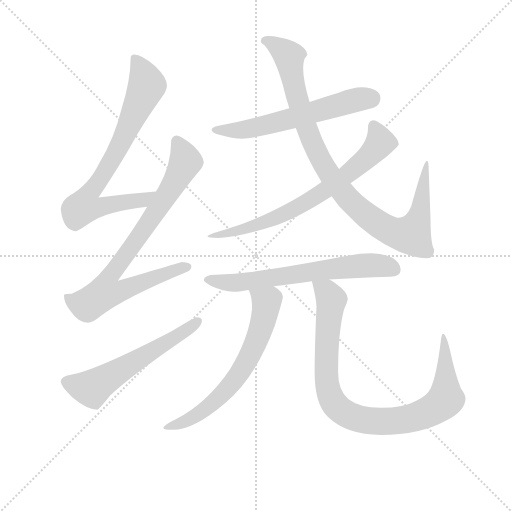
t = 0.00 s
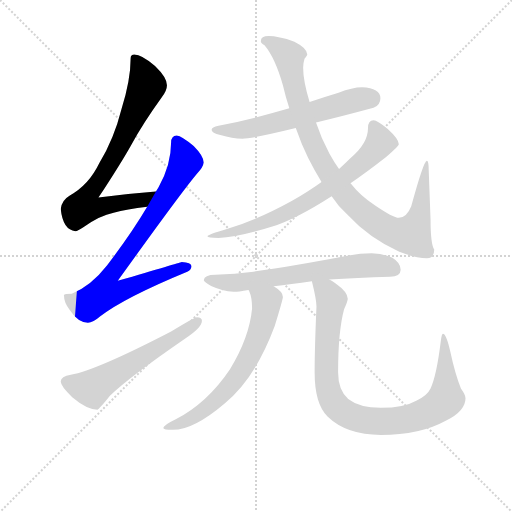
t = 1.56 s
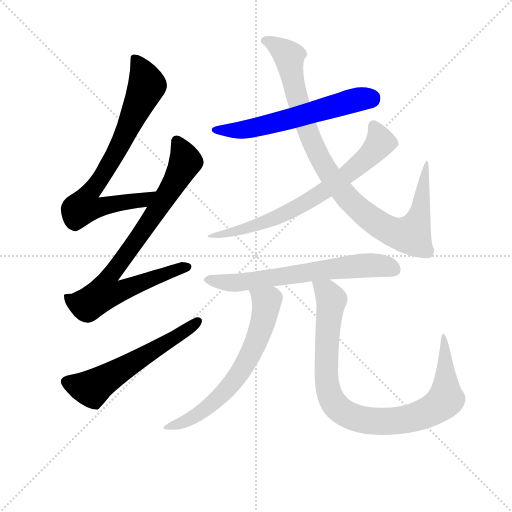
t = 3.11 s
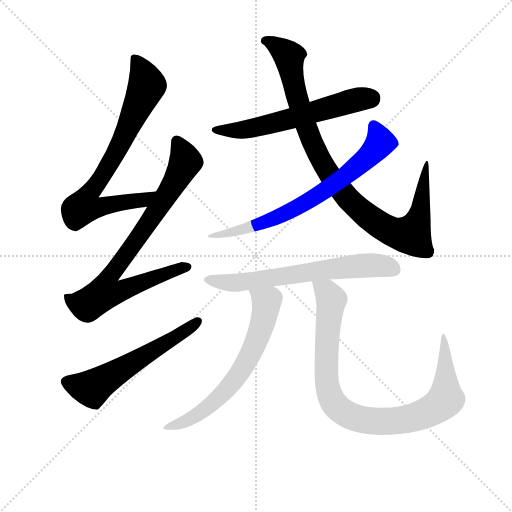
t = 4.67 s
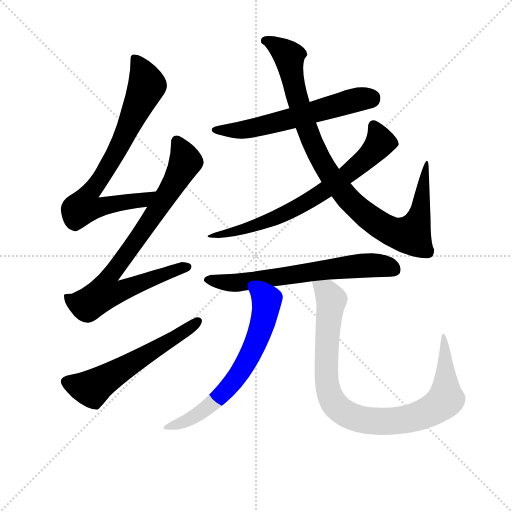
t = 6.23 s
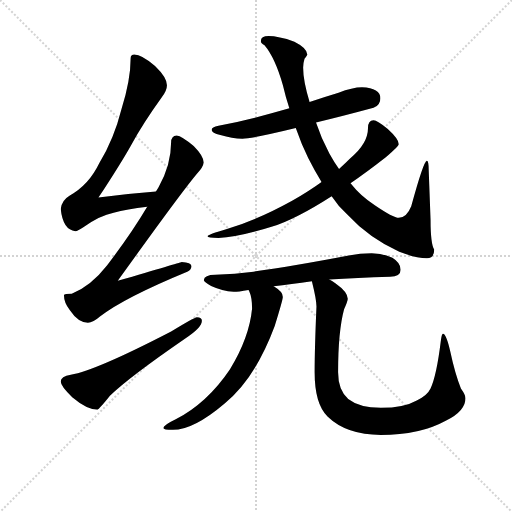
t = 7.79 s

The animated SVG that drew these frames (rendered in a browser with its animation timeline set to each time). Animation: 9 CSS @keyframes rules; one cycle of 7.79 s.

<svg version="1.1" viewBox="0 0 1024 1024" xmlns="http://www.w3.org/2000/svg">
  <g stroke="lightgray" stroke-dasharray="1,1" stroke-width="1" transform="scale(4, 4)">
    <line x1="0" y1="0" x2="256" y2="256"></line>
    <line x1="256" y1="0" x2="0" y2="256"></line>
    <line x1="128" y1="0" x2="128" y2="256"></line>
    <line x1="0" y1="128" x2="256" y2="128"></line>
  </g>
<g transform="scale(0.92, -0.92) translate(60, -900)">
   <style type="text/css">
    @keyframes keyframes0 {
      from {
       stroke: blue;
       stroke-dashoffset: 769;
       stroke-width: 128;
       }
       71% {
       animation-timing-function: step-end;
       stroke: blue;
       stroke-dashoffset: 0;
       stroke-width: 128;
       }
       to {
       stroke: black;
       stroke-width: 1024;
       }
       }
       #make-me-a-hanzi-animation-0 {
         animation: keyframes0 0.875814s both;
         animation-delay: 0.000000s;
         animation-timing-function: linear;
       }
    @keyframes keyframes1 {
      from {
       stroke: blue;
       stroke-dashoffset: 825;
       stroke-width: 128;
       }
       73% {
       animation-timing-function: step-end;
       stroke: blue;
       stroke-dashoffset: 0;
       stroke-width: 128;
       }
       to {
       stroke: black;
       stroke-width: 1024;
       }
       }
       #make-me-a-hanzi-animation-1 {
         animation: keyframes1 0.921387s both;
         animation-delay: 0.875814s;
         animation-timing-function: linear;
       }
    @keyframes keyframes2 {
      from {
       stroke: blue;
       stroke-dashoffset: 585;
       stroke-width: 128;
       }
       66% {
       animation-timing-function: step-end;
       stroke: blue;
       stroke-dashoffset: 0;
       stroke-width: 128;
       }
       to {
       stroke: black;
       stroke-width: 1024;
       }
       }
       #make-me-a-hanzi-animation-2 {
         animation: keyframes2 0.726074s both;
         animation-delay: 1.797201s;
         animation-timing-function: linear;
       }
    @keyframes keyframes3 {
      from {
       stroke: blue;
       stroke-dashoffset: 605;
       stroke-width: 128;
       }
       66% {
       animation-timing-function: step-end;
       stroke: blue;
       stroke-dashoffset: 0;
       stroke-width: 128;
       }
       to {
       stroke: black;
       stroke-width: 1024;
       }
       }
       #make-me-a-hanzi-animation-3 {
         animation: keyframes3 0.742350s both;
         animation-delay: 2.523275s;
         animation-timing-function: linear;
       }
    @keyframes keyframes4 {
      from {
       stroke: blue;
       stroke-dashoffset: 982;
       stroke-width: 128;
       }
       76% {
       animation-timing-function: step-end;
       stroke: blue;
       stroke-dashoffset: 0;
       stroke-width: 128;
       }
       to {
       stroke: black;
       stroke-width: 1024;
       }
       }
       #make-me-a-hanzi-animation-4 {
         animation: keyframes4 1.049154s both;
         animation-delay: 3.265625s;
         animation-timing-function: linear;
       }
    @keyframes keyframes5 {
      from {
       stroke: blue;
       stroke-dashoffset: 728;
       stroke-width: 128;
       }
       70% {
       animation-timing-function: step-end;
       stroke: blue;
       stroke-dashoffset: 0;
       stroke-width: 128;
       }
       to {
       stroke: black;
       stroke-width: 1024;
       }
       }
       #make-me-a-hanzi-animation-5 {
         animation: keyframes5 0.842448s both;
         animation-delay: 4.314779s;
         animation-timing-function: linear;
       }
    @keyframes keyframes6 {
      from {
       stroke: blue;
       stroke-dashoffset: 662;
       stroke-width: 128;
       }
       68% {
       animation-timing-function: step-end;
       stroke: blue;
       stroke-dashoffset: 0;
       stroke-width: 128;
       }
       to {
       stroke: black;
       stroke-width: 1024;
       }
       }
       #make-me-a-hanzi-animation-6 {
         animation: keyframes6 0.788737s both;
         animation-delay: 5.157227s;
         animation-timing-function: linear;
       }
    @keyframes keyframes7 {
      from {
       stroke: blue;
       stroke-dashoffset: 664;
       stroke-width: 128;
       }
       68% {
       animation-timing-function: step-end;
       stroke: blue;
       stroke-dashoffset: 0;
       stroke-width: 128;
       }
       to {
       stroke: black;
       stroke-width: 1024;
       }
       }
       #make-me-a-hanzi-animation-7 {
         animation: keyframes7 0.790365s both;
         animation-delay: 5.945964s;
         animation-timing-function: linear;
       }
    @keyframes keyframes8 {
      from {
       stroke: blue;
       stroke-dashoffset: 938;
       stroke-width: 128;
       }
       75% {
       animation-timing-function: step-end;
       stroke: blue;
       stroke-dashoffset: 0;
       stroke-width: 128;
       }
       to {
       stroke: black;
       stroke-width: 1024;
       }
       }
       #make-me-a-hanzi-animation-8 {
         animation: keyframes8 1.013346s both;
         animation-delay: 6.736328s;
         animation-timing-function: linear;
       }
</style>
<path d="M 279.0 483.5 Q 214.0 478.5 154.0 470.5 Q 202.0 543.5 225.0 584.5 Q 252.0 633.5 291.0 687.5 Q 303.0 702.5 303.0 714.5 Q 303.0 731.5 277.0 756.5 Q 248.0 781.5 232.0 781.5 Q 224.0 781.5 224.0 773.5 Q 224.0 726.5 204.0 662.5 Q 188.0 598.5 156.0 545.5 Q 133.0 497.5 91.0 474.5 Q 74.0 464.5 72.0 445.5 Q 77.0 399.5 104.0 397.5 Q 109.0 397.5 122.0 406.5 Q 157.0 431.5 187.0 437.5 Q 215.0 445.5 260.0 450.5 C 290.0 454.5 309.0 485.5 279.0 483.5 Z" fill="lightgray"></path> 
<path d="M 324.0 605.5 Q 312.0 604.5 312.0 590.5 Q 312.0 541.5 285.0 493.5 L 279.0 483.5 L 260.0 450.5 Q 225.0 391.5 173.0 323.5 Q 138.0 278.5 96.0 261.5 Q 80.0 261.5 79.0 258.5 Q 79.0 241.5 92.0 225.5 Q 110.0 198.5 131.0 198.5 Q 142.0 198.5 158.0 212.5 Q 209.0 252.5 347.0 309.5 Q 356.0 312.5 356.0 321.5 Q 356.0 329.5 335.0 330.5 Q 329.0 328.5 196.0 289.5 Q 335.0 483.5 370.0 524.5 Q 381.0 535.5 383.0 546.5 Q 382.0 561.5 361.0 582.5 Q 335.0 604.5 324.0 605.5 Z" fill="lightgray"></path> 
<path d="M 368.0 210.5 Q 363.0 210.5 312.0 179.5 Q 148.0 94.5 94.0 85.5 Q 72.0 82.5 72.0 70.5 Q 72.0 60.5 97.0 36.5 Q 129.0 9.5 152.0 9.5 Q 155.0 9.5 179.0 39.5 Q 220.0 79.5 342.0 163.5 Q 379.0 187.5 379.0 202.5 Q 379.0 210.5 368.0 210.5 Z" fill="lightgray"></path> 
<path d="M 727.0 710.5 Q 706.0 710.5 676.0 698.5 Q 643.0 688.5 613.0 678.5 L 569.0 664.5 Q 483.0 639.5 415.0 626.5 Q 400.0 623.5 400.0 617.5 Q 400.0 611.5 419.0 606.5 Q 445.0 598.5 467.0 598.5 Q 489.0 598.5 583.0 621.5 L 627.0 633.5 Q 678.0 645.5 752.0 665.5 Q 767.0 671.5 767.0 686.5 Q 767.0 708.5 727.0 710.5 Z" fill="lightgray"></path> 
<path d="M 613.0 678.5 Q 599.0 724.5 599.0 753.5 Q 599.0 762.5 602.0 772.5 Q 608.0 779.5 608.0 781.5 Q 608.0 795.5 580.0 809.5 Q 545.0 821.5 524.0 821.5 Q 507.0 821.5 507.0 810.5 Q 507.0 806.5 515.0 801.5 Q 538.0 774.5 555.0 714.5 Q 561.0 688.5 569.0 664.5 L 583.0 621.5 Q 595.0 586.5 610.0 556.5 Q 624.0 528.5 639.0 504.5 L 661.0 473.5 Q 676.0 450.5 695.0 433.5 Q 742.0 382.5 808.0 352.5 Q 845.0 338.5 868.0 338.5 Q 884.0 338.5 884.0 357.5 Q 876.0 369.5 876.0 422.5 L 872.0 529.5 Q 872.0 550.5 868.0 550.5 Q 861.0 550.5 834.0 451.5 Q 824.0 426.5 807.0 426.5 Q 795.0 426.5 754.0 454.5 Q 725.0 472.5 702.0 501.5 L 677.0 532.5 Q 666.0 548.5 656.0 566.5 Q 638.0 599.5 627.0 633.5 L 613.0 678.5 Z" fill="lightgray"></path> 
<path d="M 639.0 504.5 Q 613.0 485.5 575.0 463.5 Q 501.0 422.5 435.0 402.5 Q 391.0 389.5 391.0 386.5 Q 391.0 383.5 415.0 382.5 Q 459.0 384.5 532.0 407.5 Q 583.0 423.5 661.0 473.5 L 702.0 501.5 Q 737.0 525.5 778.0 557.5 Q 807.0 582.5 807.0 586.5 Q 807.0 597.5 783.0 619.5 Q 760.0 638.5 752.0 638.5 Q 740.0 638.5 740.0 621.5 Q 740.0 587.5 701.0 555.5 Q 691.0 545.5 677.0 532.5 L 639.0 504.5 Z" fill="lightgray"></path> 
<path d="M 656.0 292.5 Q 715.0 296.5 788.0 298.5 Q 811.0 298.5 811.0 313.5 Q 811.0 328.5 793.0 339.5 Q 772.0 349.5 748.0 349.5 Q 723.0 349.5 698.0 344.5 Q 578.0 321.5 491.0 309.5 Q 451.0 304.5 408.0 302.5 Q 384.0 302.5 383.0 290.5 Q 385.0 285.5 399.0 278.5 Q 423.0 267.5 448.0 265.5 Q 458.0 265.5 480.0 269.5 L 535.0 277.5 Q 572.0 281.5 618.0 288.5 L 656.0 292.5 Z" fill="lightgray"></path> 
<path d="M 480.0 269.5 Q 481.0 268.5 482.0 266.5 Q 488.0 253.5 488.0 229.5 Q 482.0 166.5 440.0 97.5 Q 391.0 24.5 322.0 -11.5 Q 295.0 -24.5 295.0 -30.5 Q 295.0 -34.5 316.0 -34.5 Q 361.0 -34.5 429.0 23.5 Q 495.0 77.5 537.0 190.5 Q 555.0 249.5 555.0 254.5 Q 555.0 265.5 535.0 277.5 C 511.0 294.5 468.0 297.5 480.0 269.5 Z" fill="lightgray"></path> 
<path d="M 618.0 288.5 Q 628.0 248.5 628.0 233.5 Q 624.0 142.5 624.0 90.5 Q 624.0 21.5 652.0 -5.5 Q 693.0 -45.5 768.0 -45.5 Q 853.0 -45.5 909.0 -14.5 Q 952.0 6.5 952.0 34.5 Q 952.0 41.5 942.0 55.5 Q 929.0 88.5 919.0 135.5 Q 910.0 174.5 903.0 174.5 Q 900.0 174.5 898.0 156.5 Q 889.0 83.5 876.0 55.5 Q 869.0 40.5 846.0 29.5 Q 818.0 13.5 768.0 13.5 Q 721.0 13.5 697.0 32.5 Q 675.0 51.5 675.0 90.5 Q 675.0 179.5 688.0 227.5 Q 696.0 245.5 696.0 250.5 Q 696.0 265.5 669.0 284.5 Q 663.0 288.5 656.0 292.5 C 631.0 308.5 611.0 317.5 618.0 288.5 Z" fill="lightgray"></path> 
      <clipPath id="make-me-a-hanzi-clip-0">
      <path d="M 279.0 483.5 Q 214.0 478.5 154.0 470.5 Q 202.0 543.5 225.0 584.5 Q 252.0 633.5 291.0 687.5 Q 303.0 702.5 303.0 714.5 Q 303.0 731.5 277.0 756.5 Q 248.0 781.5 232.0 781.5 Q 224.0 781.5 224.0 773.5 Q 224.0 726.5 204.0 662.5 Q 188.0 598.5 156.0 545.5 Q 133.0 497.5 91.0 474.5 Q 74.0 464.5 72.0 445.5 Q 77.0 399.5 104.0 397.5 Q 109.0 397.5 122.0 406.5 Q 157.0 431.5 187.0 437.5 Q 215.0 445.5 260.0 450.5 C 290.0 454.5 309.0 485.5 279.0 483.5 Z" fill="lightgray"></path>
      </clipPath>
      <path clip-path="url(#make-me-a-hanzi-clip-0)" d="M 235.0 770.5 L 260.0 714.5 L 199.0 580.5 L 133.0 478.5 L 125.0 449.5 L 146.0 447.5 L 249.0 463.5 L 271.0 480.5 " fill="none" id="make-me-a-hanzi-animation-0" stroke-dasharray="641 1282" stroke-linecap="round"></path>

      <clipPath id="make-me-a-hanzi-clip-1">
      <path d="M 324.0 605.5 Q 312.0 604.5 312.0 590.5 Q 312.0 541.5 285.0 493.5 L 279.0 483.5 L 260.0 450.5 Q 225.0 391.5 173.0 323.5 Q 138.0 278.5 96.0 261.5 Q 80.0 261.5 79.0 258.5 Q 79.0 241.5 92.0 225.5 Q 110.0 198.5 131.0 198.5 Q 142.0 198.5 158.0 212.5 Q 209.0 252.5 347.0 309.5 Q 356.0 312.5 356.0 321.5 Q 356.0 329.5 335.0 330.5 Q 329.0 328.5 196.0 289.5 Q 335.0 483.5 370.0 524.5 Q 381.0 535.5 383.0 546.5 Q 382.0 561.5 361.0 582.5 Q 335.0 604.5 324.0 605.5 Z" fill="lightgray"></path>
      </clipPath>
      <path clip-path="url(#make-me-a-hanzi-clip-1)" d="M 324.0 592.5 L 342.0 544.5 L 253.0 399.5 L 173.0 290.5 L 171.0 263.5 L 201.0 266.5 L 347.0 319.5 " fill="none" id="make-me-a-hanzi-animation-1" stroke-dasharray="697 1394" stroke-linecap="round"></path>

      <clipPath id="make-me-a-hanzi-clip-2">
      <path d="M 368.0 210.5 Q 363.0 210.5 312.0 179.5 Q 148.0 94.5 94.0 85.5 Q 72.0 82.5 72.0 70.5 Q 72.0 60.5 97.0 36.5 Q 129.0 9.5 152.0 9.5 Q 155.0 9.5 179.0 39.5 Q 220.0 79.5 342.0 163.5 Q 379.0 187.5 379.0 202.5 Q 379.0 210.5 368.0 210.5 Z" fill="lightgray"></path>
      </clipPath>
      <path clip-path="url(#make-me-a-hanzi-clip-2)" d="M 84.0 70.5 L 108.0 60.5 L 142.0 56.5 L 369.0 200.5 " fill="none" id="make-me-a-hanzi-animation-2" stroke-dasharray="457 914" stroke-linecap="round"></path>

      <clipPath id="make-me-a-hanzi-clip-3">
      <path d="M 727.0 710.5 Q 706.0 710.5 676.0 698.5 Q 643.0 688.5 613.0 678.5 L 569.0 664.5 Q 483.0 639.5 415.0 626.5 Q 400.0 623.5 400.0 617.5 Q 400.0 611.5 419.0 606.5 Q 445.0 598.5 467.0 598.5 Q 489.0 598.5 583.0 621.5 L 627.0 633.5 Q 678.0 645.5 752.0 665.5 Q 767.0 671.5 767.0 686.5 Q 767.0 708.5 727.0 710.5 Z" fill="lightgray"></path>
      </clipPath>
      <path clip-path="url(#make-me-a-hanzi-clip-3)" d="M 406.0 617.5 L 476.0 618.5 L 715.0 683.5 L 746.0 685.5 " fill="none" id="make-me-a-hanzi-animation-3" stroke-dasharray="477 954" stroke-linecap="round"></path>

      <clipPath id="make-me-a-hanzi-clip-4">
      <path d="M 613.0 678.5 Q 599.0 724.5 599.0 753.5 Q 599.0 762.5 602.0 772.5 Q 608.0 779.5 608.0 781.5 Q 608.0 795.5 580.0 809.5 Q 545.0 821.5 524.0 821.5 Q 507.0 821.5 507.0 810.5 Q 507.0 806.5 515.0 801.5 Q 538.0 774.5 555.0 714.5 Q 561.0 688.5 569.0 664.5 L 583.0 621.5 Q 595.0 586.5 610.0 556.5 Q 624.0 528.5 639.0 504.5 L 661.0 473.5 Q 676.0 450.5 695.0 433.5 Q 742.0 382.5 808.0 352.5 Q 845.0 338.5 868.0 338.5 Q 884.0 338.5 884.0 357.5 Q 876.0 369.5 876.0 422.5 L 872.0 529.5 Q 872.0 550.5 868.0 550.5 Q 861.0 550.5 834.0 451.5 Q 824.0 426.5 807.0 426.5 Q 795.0 426.5 754.0 454.5 Q 725.0 472.5 702.0 501.5 L 677.0 532.5 Q 666.0 548.5 656.0 566.5 Q 638.0 599.5 627.0 633.5 L 613.0 678.5 Z" fill="lightgray"></path>
      </clipPath>
      <path clip-path="url(#make-me-a-hanzi-clip-4)" d="M 516.0 810.5 L 539.0 801.5 L 569.0 775.5 L 585.0 689.5 L 611.0 608.5 L 640.0 546.5 L 692.0 472.5 L 752.0 419.5 L 802.0 392.5 L 836.0 392.5 L 855.0 444.5 L 869.0 547.5 " fill="none" id="make-me-a-hanzi-animation-4" stroke-dasharray="854 1708" stroke-linecap="round"></path>

      <clipPath id="make-me-a-hanzi-clip-5">
      <path d="M 639.0 504.5 Q 613.0 485.5 575.0 463.5 Q 501.0 422.5 435.0 402.5 Q 391.0 389.5 391.0 386.5 Q 391.0 383.5 415.0 382.5 Q 459.0 384.5 532.0 407.5 Q 583.0 423.5 661.0 473.5 L 702.0 501.5 Q 737.0 525.5 778.0 557.5 Q 807.0 582.5 807.0 586.5 Q 807.0 597.5 783.0 619.5 Q 760.0 638.5 752.0 638.5 Q 740.0 638.5 740.0 621.5 Q 740.0 587.5 701.0 555.5 Q 691.0 545.5 677.0 532.5 L 639.0 504.5 Z" fill="lightgray"></path>
      </clipPath>
      <path clip-path="url(#make-me-a-hanzi-clip-5)" d="M 752.0 626.5 L 766.0 587.5 L 731.0 550.5 L 644.0 483.5 L 542.0 427.5 L 486.0 406.5 L 394.0 386.5 " fill="none" id="make-me-a-hanzi-animation-5" stroke-dasharray="600 1200" stroke-linecap="round"></path>

      <clipPath id="make-me-a-hanzi-clip-6">
      <path d="M 656.0 292.5 Q 715.0 296.5 788.0 298.5 Q 811.0 298.5 811.0 313.5 Q 811.0 328.5 793.0 339.5 Q 772.0 349.5 748.0 349.5 Q 723.0 349.5 698.0 344.5 Q 578.0 321.5 491.0 309.5 Q 451.0 304.5 408.0 302.5 Q 384.0 302.5 383.0 290.5 Q 385.0 285.5 399.0 278.5 Q 423.0 267.5 448.0 265.5 Q 458.0 265.5 480.0 269.5 L 535.0 277.5 Q 572.0 281.5 618.0 288.5 L 656.0 292.5 Z" fill="lightgray"></path>
      </clipPath>
      <path clip-path="url(#make-me-a-hanzi-clip-6)" d="M 390.0 292.5 L 451.0 285.5 L 742.0 323.5 L 793.0 315.5 " fill="none" id="make-me-a-hanzi-animation-6" stroke-dasharray="534 1068" stroke-linecap="round"></path>

      <clipPath id="make-me-a-hanzi-clip-7">
      <path d="M 480.0 269.5 Q 481.0 268.5 482.0 266.5 Q 488.0 253.5 488.0 229.5 Q 482.0 166.5 440.0 97.5 Q 391.0 24.5 322.0 -11.5 Q 295.0 -24.5 295.0 -30.5 Q 295.0 -34.5 316.0 -34.5 Q 361.0 -34.5 429.0 23.5 Q 495.0 77.5 537.0 190.5 Q 555.0 249.5 555.0 254.5 Q 555.0 265.5 535.0 277.5 C 511.0 294.5 468.0 297.5 480.0 269.5 Z" fill="lightgray"></path>
      </clipPath>
      <path clip-path="url(#make-me-a-hanzi-clip-7)" d="M 490.0 263.5 L 520.0 243.5 L 515.0 208.5 L 471.0 104.5 L 430.0 50.5 L 381.0 5.5 L 342.0 -16.5 L 299.0 -29.5 " fill="none" id="make-me-a-hanzi-animation-7" stroke-dasharray="536 1072" stroke-linecap="round"></path>

      <clipPath id="make-me-a-hanzi-clip-8">
      <path d="M 618.0 288.5 Q 628.0 248.5 628.0 233.5 Q 624.0 142.5 624.0 90.5 Q 624.0 21.5 652.0 -5.5 Q 693.0 -45.5 768.0 -45.5 Q 853.0 -45.5 909.0 -14.5 Q 952.0 6.5 952.0 34.5 Q 952.0 41.5 942.0 55.5 Q 929.0 88.5 919.0 135.5 Q 910.0 174.5 903.0 174.5 Q 900.0 174.5 898.0 156.5 Q 889.0 83.5 876.0 55.5 Q 869.0 40.5 846.0 29.5 Q 818.0 13.5 768.0 13.5 Q 721.0 13.5 697.0 32.5 Q 675.0 51.5 675.0 90.5 Q 675.0 179.5 688.0 227.5 Q 696.0 245.5 696.0 250.5 Q 696.0 265.5 669.0 284.5 Q 663.0 288.5 656.0 292.5 C 631.0 308.5 611.0 317.5 618.0 288.5 Z" fill="lightgray"></path>
      </clipPath>
      <path clip-path="url(#make-me-a-hanzi-clip-8)" d="M 625.0 280.5 L 650.0 265.5 L 661.0 247.5 L 651.0 167.5 L 654.0 51.5 L 676.0 11.5 L 705.0 -5.5 L 744.0 -15.5 L 806.0 -14.5 L 857.0 -1.5 L 899.0 21.5 L 909.0 32.5 L 904.0 170.5 " fill="none" id="make-me-a-hanzi-animation-8" stroke-dasharray="810 1620" stroke-linecap="round"></path>

</g>
</svg>
